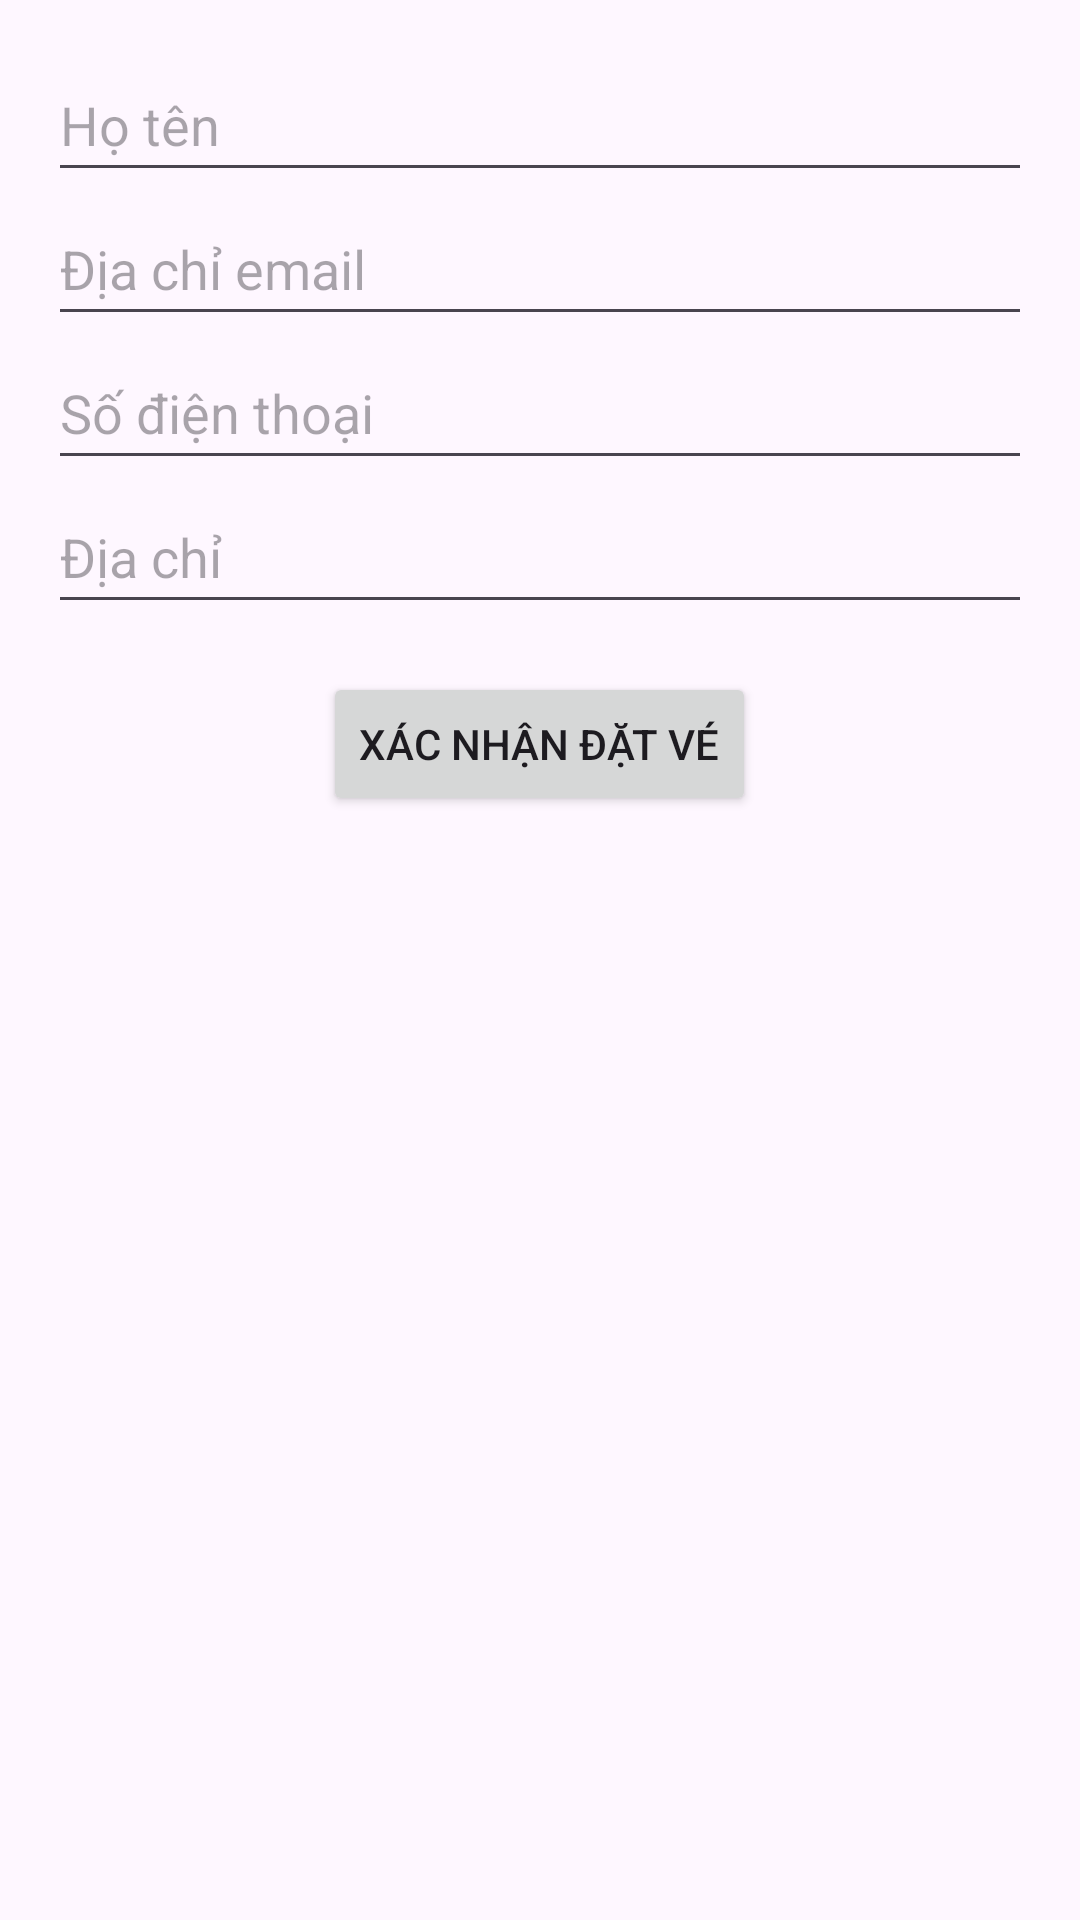

Android layout source for this screen:
<!-- AndroidManifest.xml: application theme Theme.AppBookingCar -->
<!-- res/layout/fragment_booking_info.xml -->
<?xml version="1.0" encoding="utf-8"?>
<LinearLayout xmlns:android="http://schemas.android.com/apk/res/android"
    android:layout_width="match_parent"
    android:layout_height="match_parent"
    android:orientation="vertical"
    android:padding="16dp">

    <EditText
        android:id="@+id/edtName"
        android:layout_width="match_parent"
        android:layout_height="wrap_content"
        android:hint="Họ tên"
        android:minHeight="48dp" />

    <EditText
        android:id="@+id/edtEmail"
        android:layout_width="match_parent"
        android:layout_height="wrap_content"
        android:hint="Địa chỉ email"
        android:minHeight="48dp" />

    <EditText
        android:id="@+id/edtPhoneNumber"
        android:layout_width="match_parent"
        android:layout_height="wrap_content"
        android:hint="Số điện thoại"
        android:minHeight="48dp" />

    <EditText
        android:id="@+id/edtAddress"
        android:layout_width="match_parent"
        android:layout_height="wrap_content"
        android:hint="Địa chỉ"
        android:minHeight="48dp" />

    <Button
        android:id="@+id/btnBook"
        android:layout_width="wrap_content"
        android:layout_height="wrap_content"
        android:layout_gravity="center"
        android:layout_marginTop="16dp"
        android:text="Xác nhận đặt vé" />

</LinearLayout>
<!-- resources referenced by this layout -->
<resources>
  <style name="Theme.AppBookingCar" parent="Base.Theme.AppBookingCar" />
  <style name="Base.Theme.AppBookingCar" parent="Theme.Material3.DayNight.NoActionBar">
          
          
      </style>
</resources>
